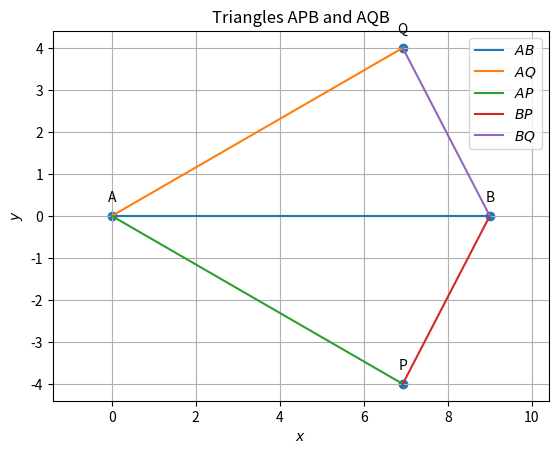

This chart was generated by the following Python code:
import numpy as np
import matplotlib.pyplot as plt

def line_gen(A, B):
    len = 10
    dim = A.shape[0]
    x_AB = np.zeros((dim, len))
    lam_1 = np.linspace(0, 1, len)
    for i in range(len):
        temp1 = A + lam_1[i] * (B - A)
        x_AB[:, i] = temp1.T
    return x_AB

# Given information
a = 9
theta = np.radians(30)
A = np.array([0, 0])
e1 = np.array([1, 0])
B = a * e1
c = 8

# Calculate Q and P
Q = np.array([c * np.cos(theta), c * np.sin(theta)])
P = np.array([c * np.cos(theta), -c * np.sin(theta)])

# Generate lines AQ and AP
x_AQ = line_gen(A, Q)
x_AP = line_gen(A, P)

# Generate lines BP and BQ
x_BP = line_gen(B, P)
x_BQ = line_gen(B, Q)

# Plotting lines AB, AQ, AP, BP, and BQ
x_AB = line_gen(A, B)

plt.plot(x_AB[0, :], x_AB[1, :], label='$AB$')
plt.plot(x_AQ[0, :], x_AQ[1, :], label='$AQ$')
plt.plot(x_AP[0, :], x_AP[1, :], label='$AP$')
plt.plot(x_BP[0, :], x_BP[1, :], label='$BP$')
plt.plot(x_BQ[0, :], x_BQ[1, :], label='$BQ$')

# Labeling the coordinates
tri_coords = np.vstack((A, B, Q, P)).T
plt.scatter(tri_coords[0, :], tri_coords[1, :])
vert_labels = ['A', 'B', 'Q', 'P']
for i, txt in enumerate(vert_labels):
    plt.annotate(txt, (tri_coords[0, i], tri_coords[1, i]), textcoords="offset points",
                 xytext=(0, 10), ha='center')

plt.xlabel('$x$')
plt.ylabel('$y$')
plt.legend(loc='best')
plt.grid()
plt.axis('equal')
plt.title('Triangles APB and AQB')
plt.show()
